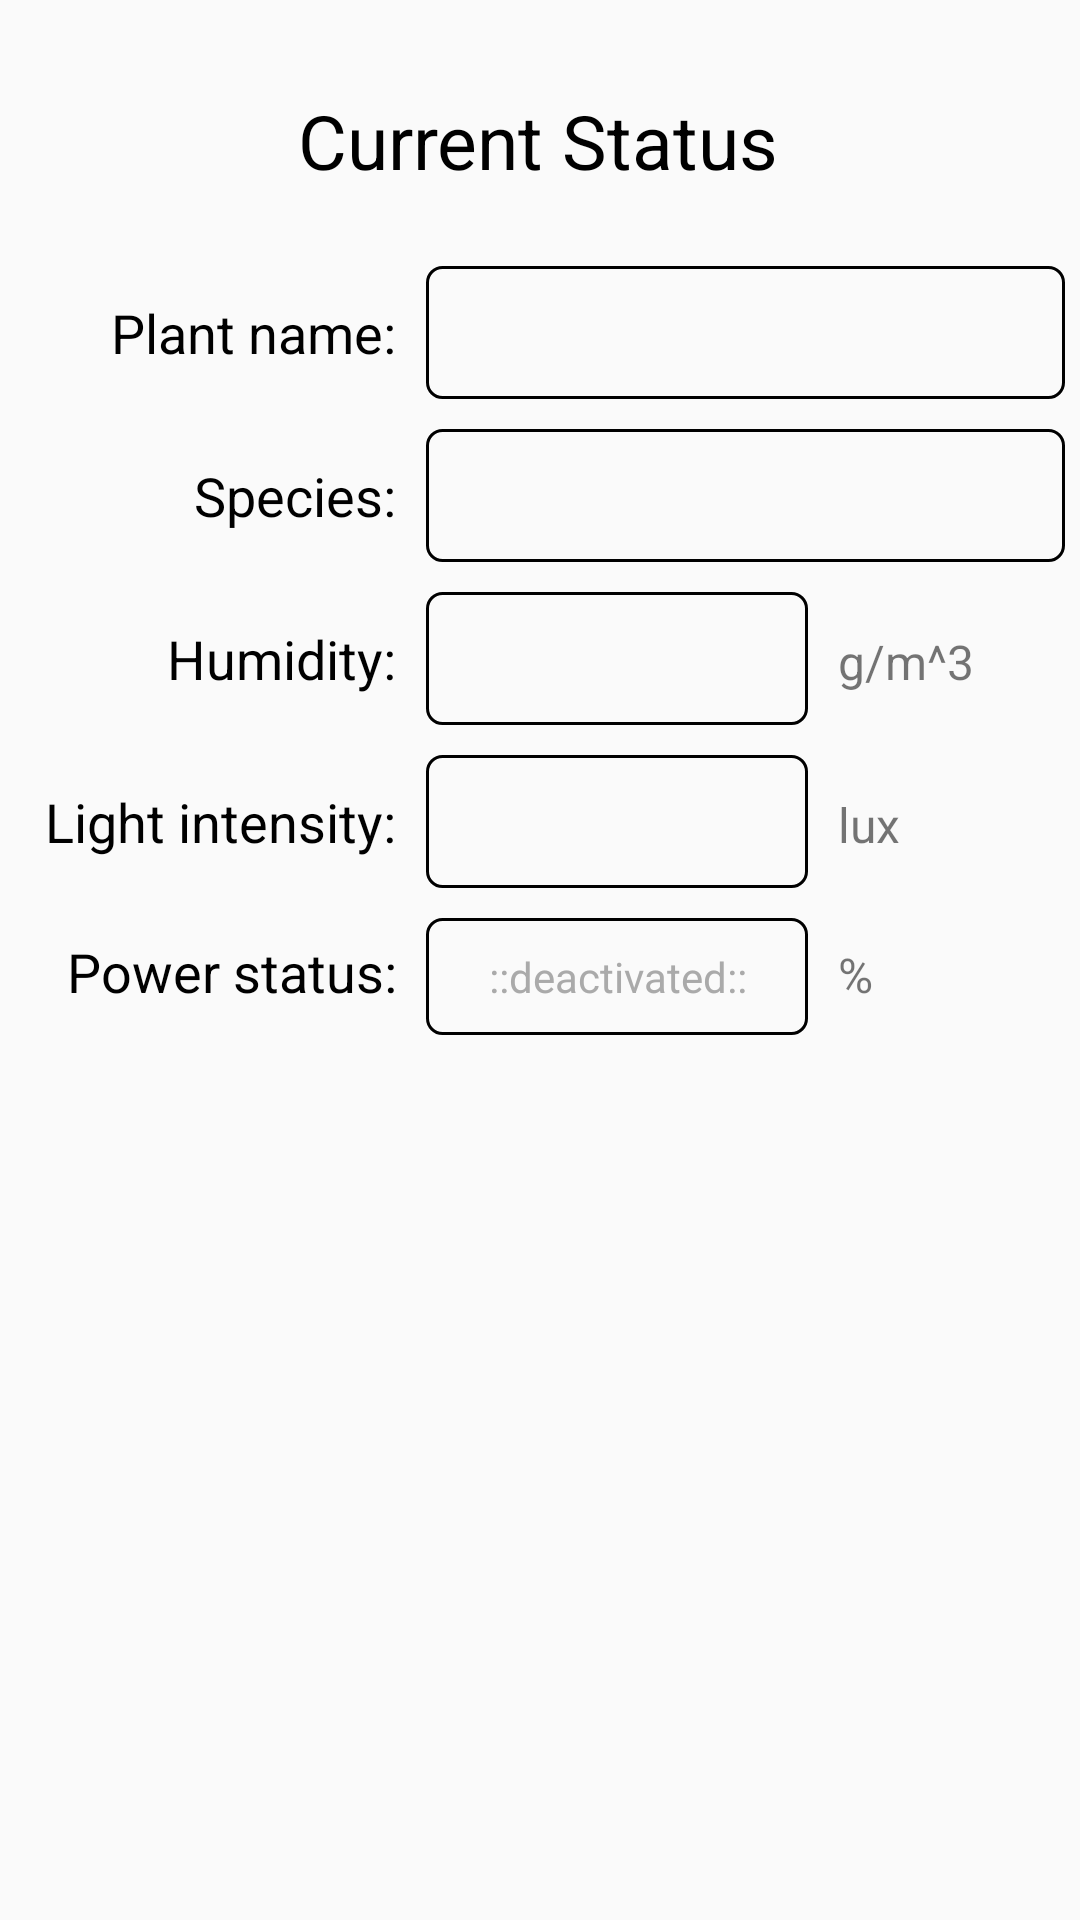

Reconstruct the res/layout file that produces this screen, plus the resources it refers to.
<!-- AndroidManifest.xml: application theme AppTheme -->
<!-- res/layout/plantdetail_content.xml -->
<?xml version="1.0" encoding="utf-8"?>
<TableLayout xmlns:android="http://schemas.android.com/apk/res/android"
    xmlns:tools="http://schemas.android.com/tools"
    android:layout_width="match_parent"
    android:layout_height="match_parent"
    android:id="@+id/plantDetailTableLayout"
    android:stretchColumns="1,2,3"
    android:padding="5dp"
    tools:showIn="@layout/activity_plantdetail">

    
    <TableRow
        android:layout_height="wrap_content"
        android:layout_width="match_parent"
        android:id="@+id/tableRowPlant0"
        android:paddingTop="25dp">
        <TextView
            android:id="@+id/plantTopBarLabel"
            android:text="@string/curr_stat"
            android:layout_span="3"
            android:gravity="center"
            android:textSize="25sp"
            style="@style/AccountTextView"/>
    </TableRow>

    
    <TableRow
        android:layout_height="wrap_content"
        android:layout_width="match_parent"
        android:id="@+id/tableRowPlant1"
        android:paddingTop="25dp">
        <TextView
            android:id="@+id/plantNameLabel"
            android:text="@string/plant_name"
            style="@style/AccountTextView"/>
        <TextView
            android:id="@+id/plantNameTextView"
            style="@style/AccountTextViewBorder"/>
    </TableRow>

    
    <TableRow
        android:layout_height="wrap_content"
        android:layout_width="match_parent"
        android:id="@+id/tableRowPlant2"
        android:paddingTop="10dp">
        <TextView
            android:id="@+id/plantSpeciesLabel"
            android:text="@string/plant_species"
            style="@style/AccountTextView"/>
        <TextView
            android:id="@+id/plantSpeciesTextView"
            style="@style/AccountTextViewBorder"/>
    </TableRow>

    
    <TableRow
        android:layout_height="wrap_content"
        android:layout_width="match_parent"
        android:id="@+id/tableRowPlant3"
        android:paddingTop="10dp">
        <TextView
            android:id="@+id/humidityLabel"
            android:text="@string/curr_water"
            style="@style/AccountTextView"/>
        <TextView
            android:id="@+id/currWaterTextView"
            style="@style/AccountTextViewBorder"
            android:layout_column="1"/>
        <TextView
            android:id="@+id/waterUnitLabel"
            android:text="@string/humidity_unit"
            android:textSize="16sp"
            android:gravity="start"
            android:paddingStart="10dp"
            android:paddingEnd="10dp"
            android:layout_column="2"/>
    </TableRow>

    
    <TableRow
        android:layout_height="wrap_content"
        android:layout_width="match_parent"
        android:id="@+id/tableRowPlant4"
        android:paddingTop="10dp">
        <TextView
            android:id="@+id/lightLabel"
            android:text="@string/curr_light"
            style="@style/AccountTextView"/>
        <TextView
            android:id="@+id/lightTextView"
            style="@style/AccountTextViewBorder"
            android:layout_column="1"/>
        <TextView
            android:id="@+id/lightUnitLabel"
            android:text="@string/light_unit"
            android:textSize="16sp"
            android:gravity="start"
            android:paddingStart="10dp"
            android:paddingEnd="10dp"
            android:layout_column="2"/>
    </TableRow>

    
    <TableRow
        android:layout_height="wrap_content"
        android:layout_width="match_parent"
        android:id="@+id/tableRowPlant5"
        android:paddingTop="10dp">
        <TextView
            android:id="@+id/battLevelLabel"
            android:text="@string/batt_stat"
            style="@style/AccountTextView"/>
        <TextView
            android:id="@+id/battTextView"
            android:text="@string/deactive"
            android:textSize="14sp"
            android:gravity="center"
            android:textColor="@android:color/darker_gray"
            style="@style/AccountTextViewBorder"
            android:layout_column="1"/>
        <TextView
            android:id="@+id/battUnitLabel"
            android:text="@string/percent"
            android:textSize="16sp"
            android:gravity="start"
            android:paddingStart="10dp"
            android:paddingEnd="10dp"
            android:layout_column="2"/>

    </TableRow>

</TableLayout>
<!-- res/layout/activity_plantdetail.xml (included above) -->
<?xml version="1.0" encoding="utf-8"?>
<android.support.design.widget.CoordinatorLayout xmlns:android="http://schemas.android.com/apk/res/android"
    xmlns:app="http://schemas.android.com/apk/res-auto"
    xmlns:tools="http://schemas.android.com/tools"
    android:layout_width="match_parent"
    android:layout_height="match_parent"
    tools:context=".activities.PlantDetailActivity">

    <include layout="@layout/plantdetail_content" />

    <View
        android:id="@+id/fabBGLayout"
        android:layout_width="match_parent"
        android:layout_height="match_parent"
        android:background="@color/colorTransBg"
        android:visibility="gone"/>

    <LinearLayout
        android:id="@+id/fabLayoutDelete"
        android:layout_width="wrap_content"
        android:layout_height="wrap_content"
        android:padding="@dimen/standard_12"
        android:clipToPadding="false"
        android:layout_marginEnd="@dimen/standard_23"
        android:gravity="center_vertical"
        app:layout_behavior=".activities.utils.MoveUpwardBehaviorFab"
        android:layout_marginBottom="@dimen/standard_23"
        android:layout_gravity="bottom|end"
        android:visibility="gone">

        <TextView
            android:layout_width="wrap_content"
            android:layout_height="wrap_content"
            android:text="@string/fabdelete"/>

        <android.support.design.widget.FloatingActionButton
            android:id="@+id/fabDelete"
            android:layout_width="wrap_content"
            android:layout_height="wrap_content"
            android:layout_marginStart="10dp"
            android:src="@android:drawable/ic_menu_delete"
            app:fabSize="mini"/>
    </LinearLayout>

    <LinearLayout
        android:id="@+id/fabLayoutEdit"
        android:layout_width="wrap_content"
        android:layout_height="wrap_content"
        android:padding="@dimen/standard_12"
        android:clipToPadding="false"
        android:layout_marginEnd="@dimen/standard_23"
        android:gravity="center_vertical"
        android:layout_marginBottom="@dimen/standard_23"
        app:layout_behavior=".activities.utils.MoveUpwardBehaviorFab"
        android:layout_gravity="bottom|end"
        android:visibility="gone">

        <TextView
            android:layout_width="wrap_content"
            android:layout_height="wrap_content"
            android:text="@string/fabedit"/>

        <android.support.design.widget.FloatingActionButton
            android:id="@+id/fabEdit"
            android:layout_width="wrap_content"
            android:layout_height="wrap_content"
            android:layout_marginStart="10dp"
            android:src="@android:drawable/ic_menu_edit"
            android:tint="@android:color/white"
            app:fabSize="mini"/>
    </LinearLayout>

    <LinearLayout
        android:layout_width="wrap_content"
        android:layout_height="wrap_content"
        android:layout_marginEnd="@dimen/fab_margin"
        android:gravity="center_vertical"
        android:clipToPadding="false"
        app:layout_behavior=".activities.utils.MoveUpwardBehaviorFab"
        android:padding="@dimen/standard_12"
        android:layout_marginBottom="@dimen/fab_margin"
        android:layout_gravity="bottom|end">

        <TextView
            android:id="@+id/fabmenu"
            android:layout_width="wrap_content"
            android:layout_height="wrap_content"
            android:text="@string/plantdetailmenu"
            android:layout_marginEnd="10dp"/>

        <android.support.design.widget.FloatingActionButton
            android:id="@+id/fab"
            android:layout_width="wrap_content"
            android:layout_height="wrap_content"
            android:layout_gravity="bottom|end"
            android:gravity="center_vertical"
            app:srcCompat="@drawable/ic_toys"
            app:fabSize="normal"/>
    </LinearLayout>

</android.support.design.widget.CoordinatorLayout>
<!-- resources referenced by this layout -->
<resources>
  <color name="colorTransBg">#26000000</color>
  <dimen name="fab_margin">16dp</dimen>
  <dimen name="standard_12">12dp</dimen>
  <dimen name="standard_23">23dp</dimen>
  <!-- drawable ic_toys (drawable) -->
  <vector xmlns:android="http://schemas.android.com/apk/res/android"
      android:width="24dp"
      android:height="24dp"
      android:viewportWidth="24.0"
      android:viewportHeight="24.0">
      <path
          android:pathData="M12,12c0,-3 2.5,-5.5 5.5,-5.5S23,9 23,12L12,12zM12,12c0,3 -2.5,5.5 -5.5,5.5S1,15 1,12h11zM12,12c-3,0 -5.5,-2.5 -5.5,-5.5S9,1 12,1v11zM12,12c3,0 5.5,2.5 5.5,5.5S15,23 12,23L12,12z"
          android:fillColor="#FFFFFF"/>
  </vector>
  <string name="batt_stat">Power status:</string>
  <string name="curr_light">Light intensity:</string>
  <string name="curr_stat">Current Status</string>
  <string name="curr_water">Humidity:</string>
  <string name="deactive">::deactivated::</string>
  <string name="fabdelete">Delete</string>
  <string name="fabedit">Edit Plant</string>
  <string name="humidity_unit">g/m^3</string>
  <string name="light_unit">lux</string>
  <string name="percent">%</string>
  <string name="plant_name">Plant name:</string>
  <string name="plant_species">Species:</string>
  <string name="plantdetailmenu">Menu</string>
  <style name="AccountTextView">
          <item name="android:layout_width">wrap_content</item>
          <item name="android:layout_height">wrap_content</item>
          <item name="android:textColor">@color/black</item>
          <item name="android:textSize">18sp</item>
          <item name="android:gravity">end</item>
          <item name="android:paddingStart">10dp</item>
          <item name="android:paddingEnd">10dp</item>
      </style>
  <style name="AccountTextViewBorder">
          <item name="android:layout_width">wrap_content</item>
          <item name="android:layout_height">wrap_content</item>
          <item name="android:textColor">@color/black</item>
          <item name="android:textSize">18sp</item>
          <item name="android:layout_weight">1</item>
          <item name="android:background">@drawable/rectangle_border</item>
      </style>
  <style name="AppTheme" parent="BaseAppTheme" />
  <color name="black">#000000</color>
  <!-- drawable rectangle_border (drawable) -->
  <?xml version="1.0" encoding="utf-8"?>
  <shape xmlns:android="http://schemas.android.com/apk/res/android"
      android:shape="rectangle">
  
      <corners
          android:radius="5dp"/>
      <stroke
          android:width="1dp"
          android:color="@color/darkGrey"/>
      <padding
          android:top="10dp"
          android:left="10dp"
          android:bottom="10dp"
          android:right="10dp"/>
  </shape>
  <style name="BaseAppTheme" parent="Theme.AppCompat.Light.DarkActionBar">
          <item name="colorPrimary">#069adc</item>
          <item name="colorPrimaryDark">#97a4b7</item>
          <item name="colorAccent">#437921</item>
      </style>
</resources>
